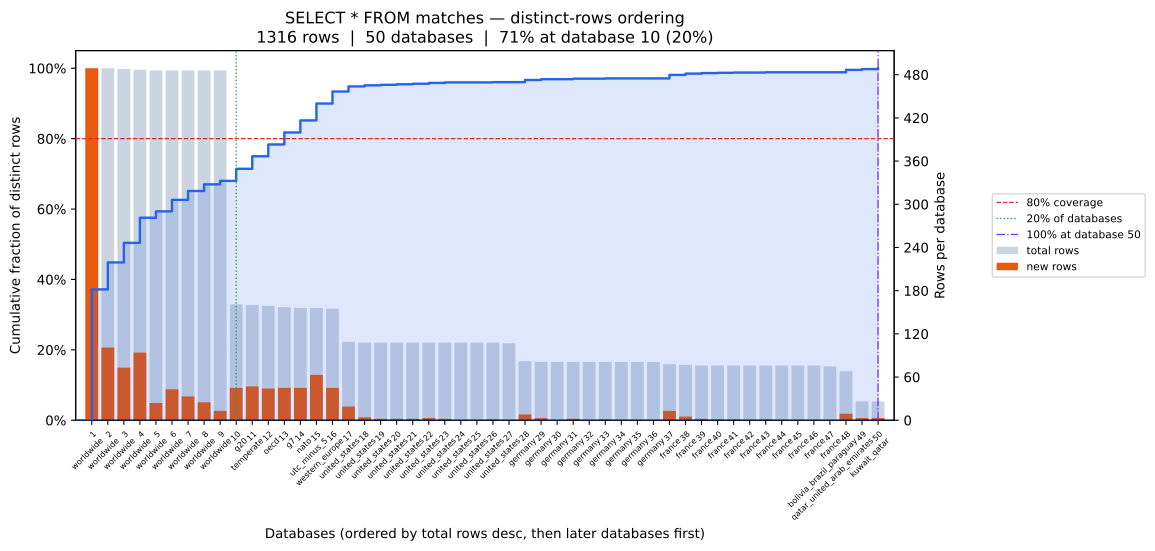

The table this chart was drawn from, first rows:
position, database, coverage_pct, total_rows, new_unique_rows
0, worldwide, 37.16, 489, 489
1, worldwide, 44.83, 489, 101
2, worldwide, 50.38, 488, 73
3, worldwide, 57.52, 487, 94
4, worldwide, 59.35, 486, 24
5, worldwide, 62.61, 486, 43
6, worldwide, 65.12, 486, 33
7, worldwide, 67.02, 486, 25
8, worldwide, 68.01, 486, 13
9, g20, 71.43, 161, 45
10, temperate, 75.0, 160, 47
11, oecd, 78.34, 159, 44
12, g7, 81.76, 157, 45
13, nato, 85.18, 156, 45
14, utc_minus_5, 89.97, 156, 63
15, western_europe, 93.39, 155, 45
16, united_states, 94.83, 109, 19
17, united_states, 95.14, 108, 4
18, united_states, 95.29, 108, 2
19, united_states, 95.44, 108, 2
20, united_states, 95.59, 108, 2
21, united_states, 95.82, 108, 3
22, united_states, 95.97, 108, 2
23, united_states, 95.97, 108, 0
24, united_states, 95.97, 108, 0
25, united_states, 96.05, 108, 1
26, united_states, 96.05, 107, 0
27, germany, 96.66, 82, 8
28, germany, 96.88, 81, 3
29, germany, 96.88, 81, 0
30, germany, 97.04, 81, 2
31, germany, 97.04, 81, 0
32, germany, 97.11, 81, 1
33, germany, 97.11, 81, 0
34, germany, 97.11, 81, 0
35, germany, 97.11, 81, 0
36, france, 98.1, 78, 13
37, france, 98.48, 77, 5
38, france, 98.63, 76, 2
39, france, 98.71, 76, 1
40, france, 98.78, 76, 1
41, france, 98.78, 76, 0
42, france, 98.86, 76, 1
43, france, 98.86, 76, 0
44, france, 98.86, 76, 0
45, france, 98.86, 76, 0
46, france, 98.86, 75, 0
47, bolivia_brazil_paraguay, 99.54, 68, 9
48, qatar_united_arab_emirates, 99.77, 26, 3
49, kuwait_qatar, 100.0, 26, 3
